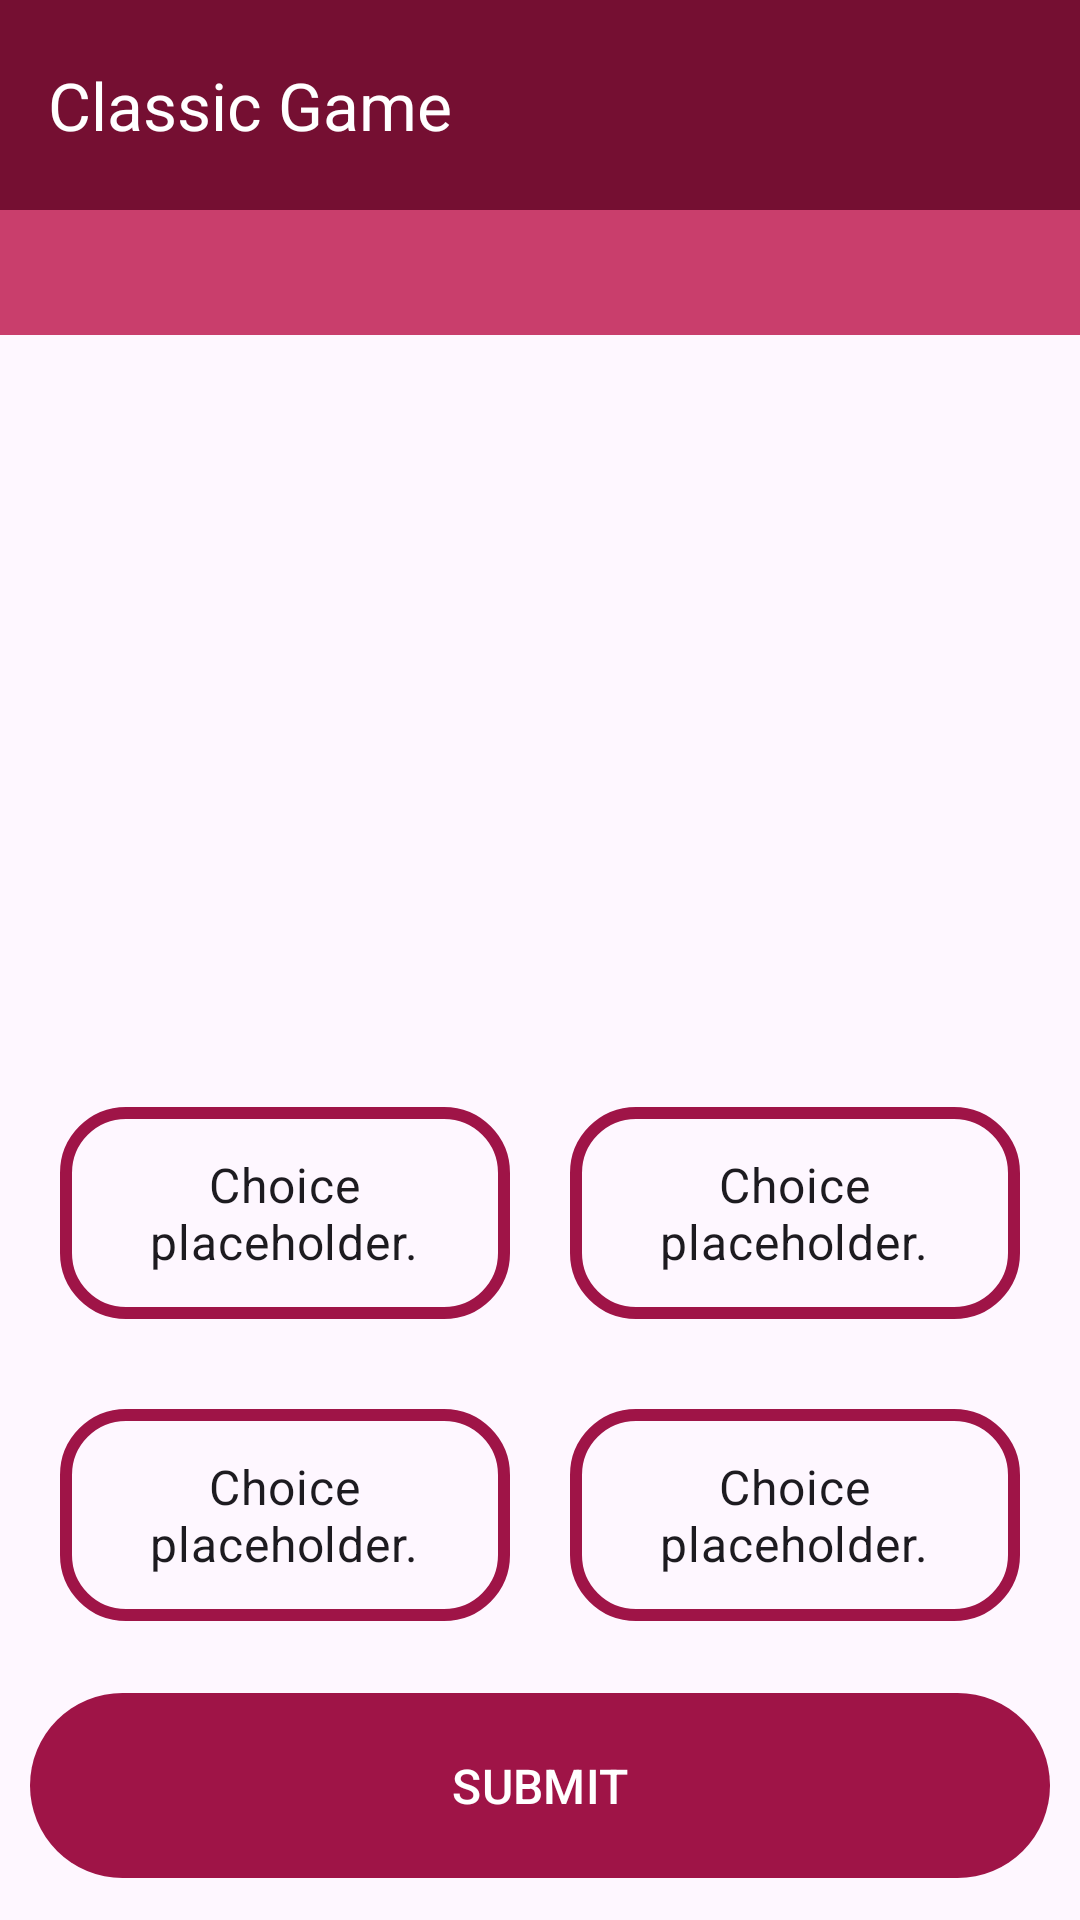

Write the Android layout XML for this screen, with the resource values it uses.
<!-- AndroidManifest.xml: application theme Theme.TriviaGame -->
<!-- res/layout/classic_multiple_choice_activity.xml -->
<?xml version="1.0" encoding="utf-8"?>
<androidx.constraintlayout.widget.ConstraintLayout xmlns:android="http://schemas.android.com/apk/res/android"
    android:layout_width="match_parent"
    android:layout_height="match_parent"
    android:id="@+id/main"

    xmlns:app="http://schemas.android.com/apk/res-auto">

    <com.google.android.material.appbar.MaterialToolbar
        style="@style/CustomAppBar"
        android:id="@+id/app_bar"

        app:titleTextColor="@color/light_text_primary"
        app:navigationIconTint="@color/light_text_primary"
        app:title="@string/classic_screen_title"
        app:layout_constraintStart_toStartOf="parent"
        app:layout_constraintEnd_toEndOf="parent"
        app:layout_constraintTop_toTopOf="parent"/>

    <androidx.appcompat.widget.LinearLayoutCompat
        android:id="@+id/information_bar"
        android:layout_width="match_parent"
        android:layout_height="wrap_content"
        android:orientation="horizontal"
        android:background="@color/light_primary"
        android:padding="5dp"
        app:layout_constraintTop_toBottomOf="@+id/app_bar">

        <com.google.android.material.textview.MaterialTextView
            style="@style/SmallTextView"
            android:id="@+id/current_category" />

        <com.google.android.material.textview.MaterialTextView
            style="@style/SmallTextView"
            android:id="@+id/current_question"/>

        <com.google.android.material.textview.MaterialTextView
            style="@style/SmallTextView"
            android:id="@+id/current_type"/>
    </androidx.appcompat.widget.LinearLayoutCompat>

    <com.google.android.material.textview.MaterialTextView
        style="@style/LargeTextView"
        android:textColor="@color/dark_text_primary"
        android:id="@+id/question"

        app:layout_constraintStart_toStartOf="parent"
        app:layout_constraintEnd_toEndOf="parent"
        app:layout_constraintTop_toBottomOf="@id/information_bar"
        app:layout_constraintBottom_toTopOf="@id/radio_group_top" />

    <com.google.android.material.button.MaterialButton
        style="@style/CustomButton"
        android:id="@+id/submit_button"
        android:text="@string/submit_button"

        app:layout_constraintStart_toStartOf="parent"
        app:layout_constraintEnd_toEndOf="parent"
        app:layout_constraintBottom_toBottomOf="parent" />

    <RadioGroup
        android:id="@+id/radio_group_top"
        android:layout_width="match_parent"
        android:layout_height="wrap_content"
        android:orientation="horizontal"
        android:layout_margin="10dp"

        app:layout_constraintBottom_toTopOf="@id/radio_group_bottom">

        <com.google.android.material.radiobutton.MaterialRadioButton
            style="@style/CustomRadioButton"
            android:id="@+id/top_left_choice"
            android:text="@string/multiple_choice"/>

        <com.google.android.material.radiobutton.MaterialRadioButton
            style="@style/CustomRadioButton"
            android:id="@+id/top_right_choice"
            android:text="@string/multiple_choice"/>
    </RadioGroup>

    <RadioGroup
        android:id="@+id/radio_group_bottom"
        android:layout_width="match_parent"
        android:layout_height="wrap_content"
        android:orientation="horizontal"
        android:layout_margin="10dp"

        app:layout_constraintBottom_toTopOf="@id/submit_button">

        <com.google.android.material.radiobutton.MaterialRadioButton
            style="@style/CustomRadioButton"
            android:id="@+id/bottom_left_choice"
            android:text="@string/multiple_choice"/>

        <com.google.android.material.radiobutton.MaterialRadioButton
            style="@style/CustomRadioButton"
            android:id="@+id/bottom_right_choice"
            android:text="@string/multiple_choice"/>

    </RadioGroup>

</androidx.constraintlayout.widget.ConstraintLayout>
<!-- resources referenced by this layout -->
<resources>
  <color name="dark_text_primary">#1A0A12</color>
  <color name="light_primary">#C93E6C</color>
  <color name="light_text_primary">#FFFFFF</color>
  <string name="classic_screen_title">Classic Game</string>
  <string name="multiple_choice">Choice placeholder.</string>
  <string name="submit_button">SUBMIT</string>
  <style name="CustomAppBar" parent="Widget.Material3.ActionBar.Solid">
          <item name="android:layout_width">match_parent</item>
          <item name="android:layout_height">70dp</item>
          <item name="android:background">@color/dark_primary</item>
          <item name="android:titleTextColor">@color/light_text_primary</item>
          <item name="colorOnPrimarySurface">@color/light_text_primary</item>
          <item name="android:elevation">4dp</item>
      </style>
  <style name="CustomButton" parent="Widget.Material3.Button">
          <item name="android:layout_width">0dp</item>
          <item name="android:layout_height">wrap_content</item>
          <item name="android:textSize">16sp</item>
          <item name="android:paddingVertical">20dp</item>
          <item name="android:layout_marginVertical">10dp</item>
          <item name="android:layout_marginHorizontal">10dp</item>
      </style>
  <style name="CustomRadioButton" parent="Widget.Material3.CompoundButton.RadioButton">
          <item name="android:layout_width">wrap_content</item>
          <item name="android:layout_height">wrap_content</item>
          <item name="android:button">@android:color/transparent</item>
          <item name="android:layout_weight">1</item>
          <item name="android:textSize">16sp</item>
          <item name="android:gravity">center</item>
          <item name="android:background">@drawable/radio_selector</item>
          <item name="android:layout_margin">10dp</item>
          <item name="android:paddingHorizontal">15dp</item>
      </style>
  <style name="LargeTextView" parent="Widget.AppCompat.TextView">
          <item name="android:layout_width">match_parent</item>
          <item name="android:layout_height">wrap_content</item>
          <item name="android:gravity">center</item>
          <item name="android:textSize">25sp</item>
          <item name="android:textColor">@color/light_text_primary</item>
          <item name="android:paddingHorizontal">10dp</item>
          <item name="android:paddingVertical">5dp</item>
      </style>
  <style name="SmallTextView" parent="LargeTextView">
          <item name="android:layout_weight">1</item>
          <item name="android:layout_gravity">center_vertical</item>
          <item name="android:textSize">16sp</item>
      </style>
  <style name="Theme.TriviaGame" parent="Base.Theme.TriviaGame" />
  <color name="dark_primary">#750F32</color>
  <style name="Base.Theme.TriviaGame" parent="Theme.Material3.Light.NoActionBar">
          
          <item name="colorPrimary">@color/primary</item>
          <item name="colorPrimaryDark">@color/dark_primary</item>
          <item name="colorOnPrimary">@color/light_text_primary</item>
          <item name="colorOnPrimarySurface">@color/light_text_primary</item>
  
          
          <item name="colorSecondary">@color/secondary</item>
          <item name="colorSecondaryVariant">@color/dark_secondary</item>
          <item name="colorOnSecondary">@color/light_text_secondary</item>
  
          
          <item name="colorOnError">@color/white</item>
  
          <item name="alertDialogTheme">@style/AlertDialogTheme</item>
      </style>
  <color name="primary">#9F1447</color>
  <color name="secondary">#14479F</color>
  <color name="dark_secondary">#0F3275</color>
  <color name="light_text_secondary">#FFFFFF</color>
  <color name="white">#FFFFFF</color>
  <style name="AlertDialogTheme" parent="ThemeOverlay.Material3.Dialog.Alert">
          <item name="buttonBarButtonStyle">@style/DialogButtonStyle</item>
      </style>
  <style name="DialogButtonStyle" parent="Widget.MaterialComponents.Button.TextButton.Dialog">
          <item name="android:textColor">@color/dark_secondary</item>
      </style>
</resources>
